pico-8 play session: mixed d-pad (fixed 12-tick cycle)

[t = 1 s] mixed d-pad (1.2s cycle ×~1): → ← ↑ ↓ + 🅾/❎ taps, ~1s
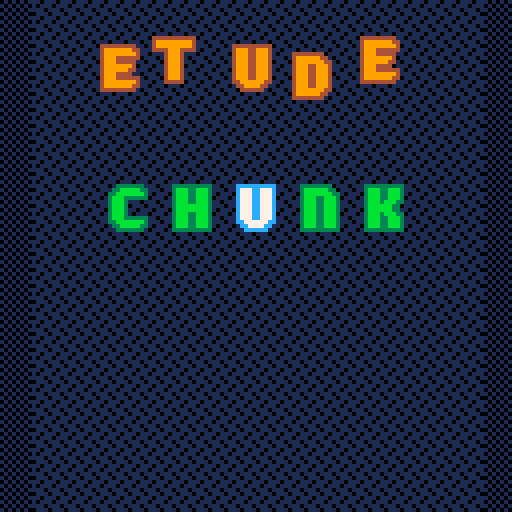
[t = 2 s] mixed d-pad (1.2s cycle ×~1): → ← ↑ ↓ + 🅾/❎ taps, ~2s
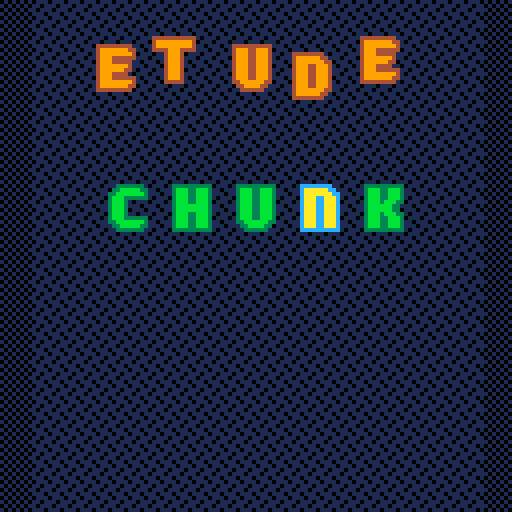
[t = 4 s] mixed d-pad (1.2s cycle ×~3): → ← ↑ ↓ + 🅾/❎ taps, ~4s
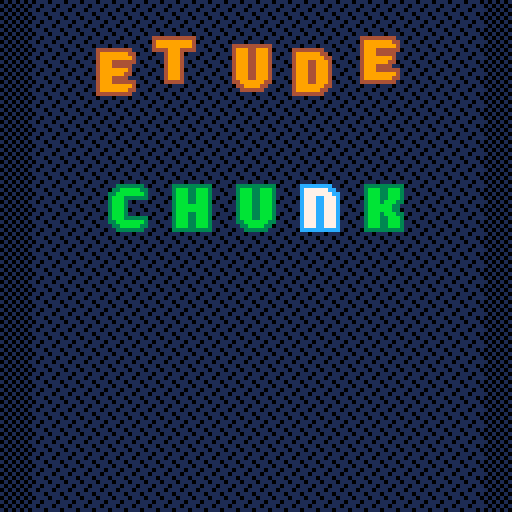

pico-8 cartridge
version 43
__lua__
-- tbd, see tab 6


-- todo, choose these in main menu
difficulty_min = 5
difficulty_max = 30
-->8
-- all connected words
--- @type table all_connected_words
all_connected_words = {
"shook",
"blast",
"tramp",
"gloat",
"leapt",
"there",
"perch",
"grind",
"scone",
"score",
"snarl",
"wreak",
"snake",
"whine",
"flask",
"brace",
"drown",
"slept",
"triad",
"winch",
"trace",
"clump",
"judge",
"swish",
"brash",
"lurch",
"draft",
"scare",
"goose",
"snout",
"stork",
"speed",
"gloss",
"mouth",
"smile",
"spiel",
"thick",
"chord",
"stoop",
"creak",
"crept",
"flirt",
"large",
"spent",
"booth",
"stuck",
"since",
"hoist",
"sieve",
"sheet",
"wrote",
"touch",
"elude",
"story",
"prime",
"drove",
"thorn",
"vaunt",
"grant",
"flour",
"stool",
"merge",
"seedy",
"drank",
"flail",
"notch",
"space",
"thing",
"mouse",
"moody",
"chest",
"choke",
"quota",
"plait",
"grape",
"swing",
"brink",
"moist",
"dried",
"quote",
"punch",
"broke",
"fried",
"spoil",
"blame",
"lobby",
"cloud",
"worth",
"cress",
"skunk",
"frisk",
"penne",
"snide",
"guise",
"prize",
"route",
"crude",
"stunt",
"reach",
"wooly",
"poise",
"grift",
"woody",
"trunk",
"tread",
"spill",
"shave",
"skill",
"crick",
"stalk",
"snowy",
"joint",
"elite",
"gland",
"broth",
"lingo",
"frank",
"whale",
"noisy",
"guide",
"whiny",
"conch",
"bingo",
"treat",
"slick",
"chaff",
"wring",
"dread",
"truck",
"cried",
"stove",
"wordy",
"clone",
"spoon",
"elide",
"swoon",
"probe",
"brain",
"drift",
"grunt",
"nerdy",
"plane",
"hobby",
"prick",
"flung",
"beast",
"grope",
"spied",
"shaft",
"smote",
"craze",
"reedy",
"bongo",
"twirl",
"moose",
"drunk",
"glare",
"bread",
"prove",
"shaky",
"lorry",
"quell",
"chase",
"preen",
"trite",
"brake",
"shown",
"primp",
"sharp",
"clash",
"verve",
"bleak",
"forte",
"spunk",
"groan",
"flaky",
"peace",
"spilt",
"roast",
"snort",
"shirk",
"lousy",
"trade",
"blown",
"cheat",
"close",
"tease",
"shelf",
"crown",
"shift",
"shunt",
"grown",
"clout",
"whose",
"shied",
"briny",
"spite",
"marsh",
"stunk",
"blade",
"plied",
"vault",
"spike",
"grave",
"liege",
"pluck",
"crier",
"froth",
"wheat",
"trick",
"welch",
"beach",
"swash",
"gorge",
"scald",
"weave",
"shady",
"noise",
"stain",
"skull",
"flash",
"trawl",
"lease",
"stone",
"opine",
"barge",
"scarf",
"phone",
"stave",
"stout",
"slunk",
"brand",
"dense",
"sling",
"sheen",
"truce",
"booze",
"spine",
"sneer",
"mince",
"adore",
"spate",
"cleat",
"smock",
"verso",
"shoot",
"spend",
"fling",
"small",
"crush",
"grail",
"prowl",
"steep",
"guilt",
"trash",
"watch",
"glide",
"stamp",
"crypt",
"blink",
"spice",
"dying",
"shale",
"knack",
"print",
"blond",
"hutch",
"sense",
"clasp",
"blind",
"glove",
"shack",
"gross",
"heavy",
"coast",
"vouch",
"pinch",
"smash",
"drake",
"primo",
"bleep",
"beaut",
"aloud",
"slang",
"joist",
"steak",
"foray",
"thyme",
"thank",
"smelt",
"botch",
"scout",
"siege",
"prose",
"spare",
"cinch",
"wrest",
"budge",
"booty",
"frame",
"tough",
"slink",
"clack",
"sheer",
"latch",
"spire",
"among",
"urine",
"arise",
"brine",
"bribe",
"spout",
"spool",
"drone",
"flare",
"truss",
"gauze",
"hunch",
"trump",
"fluke",
"goofy",
"glaze",
"slash",
"strut",
"shall",
"blend",
"chose",
"dross",
"shark",
"wince",
"being",
"cleft",
"grand",
"while",
"swell",
"stint",
"grimy",
"slain",
"meant",
"shirt",
"shorn",
"snaky",
"pitch",
"flesh",
"trait",
"thumb",
"speak",
"irony",
"shard",
"prank",
"plead",
"badge",
"beech",
"boast",
"stick",
"globe",
"steel",
"stink",
"brunt",
"doing",
"snipe",
"stock",
"bland",
"pleat",
"suing",
"gaunt",
"nervy",
"waist",
"tribe",
"gravy",
"reuse",
"leave",
"forgo",
"heady",
"quite",
"grade",
"fleet",
"fetch",
"shawl",
"chard",
"bilge",
"crowd",
"knock",
"month",
"pence",
"finch",
"drink",
"spelt",
"along",
"sleet",
"crony",
"groom",
"chuck",
"tried",
"dryer",
"clove",
"glade",
"write",
"sooty",
"daunt",
"spark",
"wrist",
"crane",
"brush",
"chock",
"tying",
"steal",
"giant",
"gooey",
"growl",
"chide",
"croak",
"glint",
"march",
"frown",
"grain",
"black",
"smack",
"sleep",
"storm",
"steam",
"stilt",
"awash",
"slimy",
"swine",
"sworn",
"thong",
"cling",
"slide",
"tripe",
"plump",
"tryst",
"dough",
"trial",
"going",
"verse",
"flack",
"tweet",
"match",
"moldy",
"flood",
"vying",
"loose",
"sweat",
"staid",
"crave",
"creek",
"spoke",
"scalp",
"swamp",
"block",
"blare",
"forge",
"crumb",
"alone",
"fresh",
"spurt",
"stale",
"scour",
"flume",
"glass",
"grime",
"trust",
"plank",
"horde",
"plush",
"drawl",
"batch",
"stair",
"stark",
"spurn",
"point",
"binge",
"stoke",
"shire",
"crust",
"smirk",
"graph",
"adorn",
"hence",
"whole",
"flout",
"green",
"plain",
"showy",
"scorn",
"irate",
"groin",
"those",
"drape",
"clamp",
"crepe",
"force",
"slime",
"chart",
"crook",
"stony",
"eking",
"speck",
"cloth",
"needy",
"cluck",
"fleck",
"clung",
"wrack",
"suite",
"crate",
"freak",
"react",
"prawn",
"chime",
"plaid",
"flake",
"graft",
"spiky",
"bench",
"scale",
"clear",
"smear",
"flair",
"shine",
"welsh",
"craft",
"spell",
"shear",
"plunk",
"saint",
"farce",
"stare",
"spade",
"wreck",
"brook",
"spiny",
"bloom",
"pouch",
"shiny",
"beady",
"stump",
"stake",
"break",
"swept",
"pooch",
"owing",
"flush",
"bough",
"gouge",
"trend",
"house",
"sleek",
"flock",
"stole",
"sweep",
"plier",
"place",
"atone",
"sweet",
"steer",
"stack",
"coach",
"flyer",
"shell",
"trove",
"flunk",
"swirl",
"verge",
"style",
"tooth",
"stand",
"brick",
"sooth",
"elope",
"stall",
"train",
"short",
"louse",
"graze",
"retch",
"tract",
"brawl",
"chick",
"spank",
"brisk",
"fudge",
"trail",
"chasm",
"least",
"forth",
"joust",
"skirt",
"flier",
"boost",
"dream",
"worst",
"scary",
"crawl",
"acorn",
"swear",
"smite",
"shalt",
"rouse",
"blurt",
"stash",
"fence",
"bulge",
"plume",
"faint",
"glean",
"forty",
"tweed",
"scoop",
"stood",
"broom",
"slosh",
"rouge",
"slice",
"worry",
"sport",
"guild",
"dingy",
"serve",
"rhyme",
"leach",
"snack",
"braid",
"etude",
"gulch",
"drier",
"blunt",
"penny",
"sloop",
"guile",
"plate",
"haunt",
"taint",
"couch",
"boozy",
"wrong",
"taunt",
"leash",
"munch",
"hinge",
"shade",
"bride",
"mulch",
"horse",
"porch",
"butch",
"chore",
"spore",
"think",
"thump",
"class",
"snoop",
"dwelt",
"patch",
"spook",
"elate",
"whack",
"hitch",
"drive",
"terse",
"foist",
"built",
"drawn",
"share",
"gloom",
"clown",
"scamp",
"bleed",
"scope",
"scant",
"harsh",
"state",
"shore",
"stank",
"crock",
"greed",
"phony",
"swami",
"flown",
"sneak",
"bloke",
"cramp",
"greet",
"stern",
"smoke",
"crump",
"shove",
"creed",
"fault",
"noose",
"sword",
"crisp",
"ready",
"shock",
"torch",
"smart",
"jaunt",
"plant",
"leant",
"grass",
"still",
"drain",
"bring",
"shone",
"quilt",
"goody",
"price",
"slung",
"swift",
"chafe",
"witch",
"prune",
"trice",
"cheer",
"ditch",
"frail",
"creep",
"prone",
"spear",
"spoof",
"grace",
"slant",
"teach",
"heave",
"nudge",
"tense",
"swath",
"bleat",
"creme",
"shuck",
"skulk",
"trope",
"shape",
"snail",
"great",
"roost",
"frock",
"hatch",
"wrung",
"freed",
"crazy",
"breed",
"charm",
"click",
"lying",
"slate",
"swill",
"woozy",
"grove",
"blush",
"bravo",
"plumb",
"these",
"smoky",
"scent",
"press",
"crash",
"crime",
"sorry",
"flank",
"brave",
"feast",
"chant",
"snuck",
"chump",
"brass",
"foyer",
"worse",
"stage",
"stead",
"slump",
"roach",
"gleam",
"heist",
"flame",
"brood",
"check",
"gripe",
"suave",
"sheep",
"build",
"posse",
"cross",
"weedy",
"sloth",
"crest",
"clank",
"youth",
"shake",
"clean",
"float",
"slope",
"track",
"snare",
"flick",
"shout",
"blank",
"belch",
"rough",
"snore",
"yeast",
"spicy",
"crank",
"quill",
"brown",
"quiet",
"swore",
"champ",
"freer",
"dingo",
"north",
"grate",
"cream",
"blaze",
"pride",
"floor",
"smell",
"paint",
"cough",
"blurb",
"scold",
"skate",
"clang",
"booby",
"shame",
"chess",
"grasp",
"bunch",
"clock",
"chunk",
"stein",
"nerve",
"floss",
"swung",
"cheap",
"ovine",
"cheek",
"smith",
"store",
"dwell",
"flute",
"stomp",
"toast",
"broad",
"bloat",
"phase",
"quoth",
"peach",
"cease",
"arose",
"leech",
"start",
"sting",
"where",
"slurp",
"swoop",
"gauge",
"crimp",
"adobe",
"crass",
"singe",
"scaly",
"slack",
"clink",
"dress",
"stung",
"prude",
"scene",
"brawn",
"bobby",
"white",
"catch",
"theme",
"dutch",
"crack",
"shush",
"prong",
"shank",
"twine",
"cloak",
"eying",
"crone",
"south",
"twice",
"steed",
"flint",
"pried",
"slush",
"lunch"
}

acw = all_connected_words
valid_words = {}
for word in all(acw) do
	valid_words[word] = true
end
-->8
-- language utils
function concat_with(stringlist, separator)
	local result
	for v in all(stringlist) do
		if not result then
			result = v
		else
			result = result .. separator .. v
		end
	end
	return result
end

function shift_letter(ltr, delta)
	local i = ord(ltr) - ord("a")
	i += delta
	i = (i + 26) % 26
	return chr(i + ord("a"))
end

-->8
-- graph utils, table from a word (string) to a set (table) of its neighbors
-- initialized here
neighs = {}
function init_neighs()
	neighs = {}
	-- e.g. { "c*amp": { "cramp", "clamp", "champ" }}
	local buckets = {}
	for word in all(acw) do
		for i = 1, #word do
			local buckword = sub(word, 0, i - 1) .. "*" .. sub(word, i + 1)
			if not buckets[buckword] then
				buckets[buckword] = {}
			end
			add(buckets[buckword], word)
		end
	end
	for word in all(acw) do
		neighs[word] = {}
		for i = 1, #word do
			local buckword = sub(word, 0, i - 1) .. "*" .. sub(word, i + 1)
			for word2 in all(buckets[buckword]) do
				if word ~= word2 then
					add(neighs[word], word2)
				end
			end
		end
	end
end

function distance_to_you()
	--let's use breadth-first search
	local frontier = {my_word}
	local distances = {}
	distances[my_word] = 0
	while #frontier > 0 do
		local word = deli(frontier, 1)
		-- small optimization:
		if (word == your_word) return distances[word]
		for neigh in all(neighs[word]) do
			if distances[neigh] == nil do
				distances[neigh] = distances[word] + 1
				add(frontier, neigh)
			end
		end
	end
	assert(distances[your_word] != nil, my_word.." vs "..your_word)
	return distances[your_word]
end
-->8
-- draw functions

pi  = 3.1415926
tau = 6.2831853

patts = {
 	[0]=0b1000001001000001,
 	[1]=0b0001100000100100,
 	[2]=0b0100000110000010,
 	[3]=0b0010010000011000,
 }

function draw_bg()
 fillp(0b1010010110100101)
	rectfill(0,0,128,128,1,0)
 local y = flr(t() * 3 % 4)
 local patt = patts[y]
 fillp(patt)
	rectfill(8,0,128-8,128,1,0)
end


function draw_letter(letter, i, x, y)
 num = ord(letter) - ord("a")
	rownum = flr(num / 8) --h=0, i=1
	spra = 64
	sprnum = spra + num * 2 + rownum * 16
	
	spr(
		sprnum,
		x + 16 * (i - 1),
		y,
		2, 2
	)
end

function draw_word(str, x, y)
	for i = 1, #str do
		local letter = str[i]
		draw_letter(letter, i, x, y)
	end
end

function draw_my_word(x, y)
 local c_border = 14
 local c_fill = 15
 local str = my_word
	local tdiff = t() - t_recent_input
	local blink = tdiff % 1 < 0.3
	local buttblink = tdiff < 0.3
	for i = 1, #str do
	 if word_is_valid then
			pal(c_border, 3)
			pal(c_fill, 11)
		else
			pal(c_border, 5)
			pal(c_fill, 6)
			if (buttblink) then
				pal(c_border, 8)
			end
		end
		--selected letter (may blink)
		if sel_let_idx == i then
			if (blink) pal(c_border, 12)
			pal(c_fill, 7)
			--when skip button held
			if btn(🅾️) then
				if sel_letter_has_alts then
				 pal(c_fill, 10)
				else 
					pal(c_border, 8)
					pal(c_fill, 9)
				end
			end
		end
		draw_letter(str[i], i, x, y)
	end
	pal()
end

function draw_your_word(x, y)
 str = your_word
	pal(14, 4)
	pal(15, 9)
	local wfx = sin(time() * 0.15) * 2.8
 local	wfy = cos(time() * 0.4) * 1.8
	for i = 1, #str do
  local letter = str[i]
		local fx = sin((time()+3*i)*(0.2-0.01*i))*0.8
		local fy = cos((time()+3*i)*(0.2-0.01*i))*2.4
		if letter == my_word[i] then
			fx *= 0
			fy *= 0
			wfx *= 0.2
			wfy *= 0.2
		end
		draw_letter(letter, i, x+wfx+fx, y+wfy+fy)
	end
	pal()
end

function draw_endgame()
	pal(14, 1)
	pal(15, 10)	
	str = my_word
	for i = 1, #str do
		draw_letter(str[i], i, 24, 10)
	end
	
	for k=1,10 do
		local randang = flr(t()*11)%tau + k*0.3
		for i=1,13 do
			local x = 64+(46+i/2)*cos(randang)
			local y = 18+(10+i/2)*sin(randang)
			pset(x, y, 10)
		end
	end
		
	print("\^w\^tsolved!", 38, 80)
	print("press ❎ to restart", 26, 110)
	pal()
end
-->8

-->8
--game lifecycle
game_ended = false
my_word = rnd(acw)
your_word = rnd(acw)
my_last_word = my_word
word_is_valid = true
sel_letter_has_alts = false
-- 1-index of selected letter
sel_let_idx = 3
-- used to blink right after input
t_recent_input = t()
--0 is win, 1 is near win
our_distance = 999

function start_round()
	-- randomize start+end words
	repeat
		my_word = rnd(acw)
		your_word = rnd(acw)
	until (
			my_word != your_word
			and distance_to_you() > difficulty_min
			and distance_to_you() < difficulty_max
	)
	word_is_valid = true
	our_distance = distance_to_you()
	game_ended = false
end

-->8
--entry points

function _init()
	init_neighs()
	start_round()
end

function _draw()
	cls()
	draw_bg()
	
	if game_ended then
		draw_endgame()
		return
	end
	
	draw_your_word(24, 10)
	local dist_h = 100
	local od = our_distance
	if (od <=24) dist_h = od*5-25
	if (od <=12) dist_h = od*4-12
	if (od <= 8) dist_h = od*3-5
	if (od <= 4) dist_h = od*2
	
	draw_my_word(24, 20+dist_h)
end

function _update()
	if game_ended then
		if (btnp(❎)) start_round()
		return
	end

	local word_was = my_word
	local move = 0
	if (btnp(⬅️)) move = -1
	if (btnp(➡️)) move = 1
	if move != 0 and word_is_valid then
		sel_let_idx = (sel_let_idx + move - 1) % 5 + 1
	end
	local shift = 0
	if (btnp(⬆️)) shift = 1
	if (btnp(⬇️)) shift = -1
	if shift != 0 then
	 repeat
			local ltr = shift_letter(
					my_word[sel_let_idx], shift
			)
			my_word = sub(
					my_word, 1, sel_let_idx - 1
			)..ltr..sub(
					my_word, sel_let_idx + 1
			)
		until not btn(🅾️) or valid_words[my_word]
	end
	if move != 0 or shift != 0 then
		t_recent_input = t()
	end
	
	if my_word != word_was do
		word_is_valid = valid_words[my_word]
		if word_is_valid then
			our_distance = distance_to_you()
		end
	end
	
	if word_is_valid then
		sel_letter_has_alts = false
		for other_word in all(neighs[my_word]) do
			if other_word[sel_let_idx] != my_word[sel_let_idx] then
				sel_letter_has_alts = true
			end
		end
	--otherwise, exactly 1 alt
	else sel_letter_has_alts = true end
	
	--end of game
	if my_word == your_word then
		sfx(4)
		sfx(5)
		game_ended = true
		return
	end

	-- sound effects
	if shift != 0 and word_is_valid then
		sfx(2)
	end
	if shift != 0 and not word_is_valid then
		sfx(3)
	end
	if move != 0 and word_is_valid then
		sfx(1)
	end
	if move != 0 and not word_is_valid then
		sfx(6)
	end
end
	
__gfx__
00000000000000000000000000000000000000000000000000000000000000000000000000000000000000000000000000000000000000000000000000000000
00000000000000000000000000000000000000000000000000000000000000000000000000000000000000000000000000000000000000000000000000000000
007007000000000000000000000000000000000000000000000000000000000000eeeeee44444444444444004444444404444444eeee00000000000000000000
000770000000000000000000000000000000000000000000000000000000000000efffff99994499999994444999999444999999fffe00000000000000000000
000770000000000000000000000000000000000000000000000000000000000000efffff99994499999999449999999944999999fffe00000000000000000000
007007000000000000000000000000000000000000000000000000000000000000eeeeff94444499944444449994444444444999eeee00000000000000000000
000000000000000000000000000000000000000000000000000000000000000000000eff94000499944444049994444400004999e00000000000000000000000
000000000000000000000000000000000000000000000000000000000000000000000eff94000499999994044999999440004999e00000000000000000000000
000000000000000000000000000000000000000000000000000000000000000000000eff94000499999944004499999940004999e00000000000000000000000
000000000000000000000000000000000000000000000000000000000000000000000eff94000499944440000444499940004999e00000000000000000000000
000000000000000000000000000000000000000000000000000000000000000000000eff94000499944444444444499940004999e00000000000000000000000
000000000000000000000000000000000000000000000000000000000000000000000eff94000499999999449999999440004999e00000000000000000000000
000000000000000000000000000000000000000000000000000000000000000000000eff94000499999994444999994400004999e00000000000000000000000
000000000000000000000000000000000000000000000000000000000000000000000eee44000444444444004444444000004444e00000000000000000000000
00000000000000000000000000000000000000000000000000000000000000000000000000000000000000000000000000000000000000000000000000000000
00000000000000000000000000000000000000000000000000000000000000000000000000000000000000000000000000000000000000000000000000000000
00000000000000000000000000000000000000000000000000000000000000000000000000000000000000000000000000000000000000000000000000000000
00000000000000000000000000000000000000000000000000000000000000000000000000000000000000000000000000000000000000000000000000000000
00000000000000000000000000000000000000000000000000000000000000000000000000000000000000000000000000000000000000000000000000000000
00000000000000000000000000000000000000000000000000000000000000000000000000000000000000000000000000000000000000000000000000000000
00000000000000000000000000000000000000000000000000000000000000000000000000000000000000000000000000000000000000000000000000000000
00000000000000000000000000000000000000000000000000000000000000000000000000000000000000000000000000000000000000000000000000000000
00000000000000000000000000000000000000000000000000000000000000000000000000000000000000000000000000000000000000000000000000000000
00000000000000000000000000000000000000000000000000000000000000000000000000000000000000000000000000000000000000000000000000000000
00000000000000000000000000000000000000000000000000000000000000000000000000000000000000000000000000000000000000000000000000000000
00000000000000000000000000000000000000000000000000000000000000000000000000000000000000000000000000000000000000000000000000000000
00000000000000000000000000000000000000000000000000000000000000000000000000000000000000000000000000000000000000000000000000000000
00000000000000000000000000000000000000000000000000000000000000000000000000000000000000000000000000000000000000000000000000000000
00000000000000000000000000000000000000000000000000000000000000000000000000000000000000000000000000000000000000000000000000000000
00000000000000000000000000000000000000000000000000000000000000000000000000000000000000000000000000000000000000000000000000000000
00000000000000000000000000000000000000000000000000000000000000000000000000000000000000000000000000000000000000000000000000000000
00000000000000000000000000000000000000000000000000000000000000000000000000000000000000000000000000000000000000000000000000000000
00000000000000000000000000000000000000000000000000000000000000000000000000000000000000000000000000000000000000000000000000000000
00000000000000000000000000000000000000000000000000000000000000000000000000000000000000000000000000000000000000000000000000000000
00000eeeeee00000000eeeeeeee0000000000eeeeeee0000000eeeeeeee00000000eeeeeeeee0000000eeeeeeeee000000000eeeeeee0000000eeeeeeeeee000
0000eeffffee0000000effffffee00000000eefffffee000000effffffee0000000efffffffee000000efffffffee0000000eefffffee000000efffeefffe000
000eeffffffee000000efffffffee000000eefffffffe000000efffffffee000000effffffffe000000effffffffe000000eefffffffe000000efffeefffe000
000efffeefffe000000efffeefffe000000efffeeeeee000000efffeefffe000000efffeeeeee000000efffeeeeee000000efffeeeeee000000efffeefffe000
000efffeefffe000000efffeefffe000000efffe00000000000efffeefffe000000efffeeeee0000000efffeeeee0000000efffeeeeee000000efffeefffe000
000effffffffe000000effffffffe000000efffe00000000000efffeefffe000000efffffffe0000000efffffffe0000000efffeffffe000000effffffffe000
000effffffffe000000efffffffee000000efffe00000000000efffeefffe000000effffffee0000000effffffee0000000efffeffffe000000effffffffe000
000efffeefffe000000efffeefffe000000efffe00000000000efffeefffe000000efffeeee00000000efffeeee00000000efffeefffe000000efffeefffe000
000efffeefffe000000efffeefffe000000efffeeeeee000000efffeefffe000000efffeeeeee000000efffe00000000000efffeefffe000000efffeefffe000
000efffeefffe000000efffffffee000000eefffffffe000000efffffffee000000effffffffe000000efffe00000000000eefffffffe000000efffeefffe000
000efffeefffe000000effffffee00000000eefffffee000000effffffee0000000efffffffee000000efffe000000000000eeffffffe000000efffeefffe000
000eeeeeeeeee000000eeeeeeee0000000000eeeeeee0000000eeeeeeee00000000eeeeeeeee0000000eeeee0000000000000eeeeeeee000000eeeeeeeeee000
00000000000000000000000000000000000000000000000000000000000000000000000000000000000000000000000000000000000000000000000000000000
00000000000000000000000000000000000000000000000000000000000000000000000000000000000000000000000000000000000000000000000000000000
00000000000000000000000000000000000000000000000000000000000000000000000000000000000000000000000000000000000000000000000000000000
00000000000000000000000000000000000000000000000000000000000000000000000000000000000000000000000000000000000000000000000000000000
00000eeeee00000000000000eeeee000000eeeeeeeeee000000eeeee00000000000eeee00eeee000000eeeeeeee000000000eeeeeeee0000000eeeeeeeee0000
00000efffe00000000000000efffe000000efffeefffe000000efffe0000000000eeffeeeeffee00000effffffee0000000eeffffffee000000efffffffee000
00000efffe00000000000000efffe000000efffeefffe000000efffe0000000000effffeeffffe00000efffffffee00000eeffffffffee00000effffffffe000
00000efffe00000000000000efffe000000efffeefffe000000efffe0000000000effffffffffe00000efffeefffe00000efffeeeefffe00000efffeefffe000
00000efffe00000000000000efffe000000efffefffee000000efffe0000000000effffffffffe00000efffeefffe00000efffe00efffe00000efffeefffe000
00000efffe00000000000000efffe000000effffffee0000000efffe0000000000efffeffefffe00000efffeefffe00000efffe00efffe00000effffffffe000
00000efffe00000000000000efffe000000effffffee0000000efffe0000000000efffeeeefffe00000efffeefffe00000efffe00efffe00000efffffffee000
00000efffe00000000000000efffe000000efffefffee000000efffe0000000000efffe00efffe00000efffeefffe00000efffe00efffe00000efffeeeee0000
00000efffe000000000eeeeeefffe000000efffeefffe000000efffeeeeee00000efffe00efffe00000efffeefffe00000efffeeeefffe00000efffe00000000
00000efffe000000000efffffffee000000efffeefffe000000effffffffe00000efffe00efffe00000efffeefffe00000eeffffffffee00000efffe00000000
00000efffe000000000effffffee0000000efffeefffe000000effffffffe00000efffe00efffe00000efffeefffe000000eeffffffee000000efffe00000000
00000eeeee000000000eeeeeeee00000000eeeeeeeeee000000eeeeeeeeee00000eeeee00eeeee00000eeeeeeeeee0000000eeeeeeee0000000eeeee00000000
00000000000000000000000000000000000000000000000000000000000000000000000000000000000000000000000000000000000000000000000000000000
00000000000000000000000000000000000000000000000000000000000000000000000000000000000000000000000000000000000000000000000000000000
00000000000000000000000000000000000000000000000000000000000000000000000000000000000000000000000000000000000000000000000000000000
00000000000000000000000000000000000000000000000000000000000000000000000000000000000000000000000000000000000000000000000000000000
0000eeeeeeee0000000eeeeeeeee00000000eeeeeeee000000eeeeeeeeeee000000eeeeeeeeee00000eeee000eeee000000eeee00eeee00000eeee0000eeee00
000eeffffffee000000efffffffee000000eeffffffee00000efffffffffe000000efffeefffe00000effee0eeffe00000eeffe00effee0000effee00eeffe00
00eeffffffffee00000effffffffe000000effffffffe00000efffffffffe000000efffeefffe00000efffe0efffe00000efffe00efffe0000efffeeeefffe00
00efffeeeefffe00000efffeefffe000000efffeeeeee00000eeeefffeeee000000efffeefffe00000efffe0efffe00000efffe00efffe0000effffeeffffe00
00efffe00efffe00000efffeefffe000000efffeeeee000000000efffe000000000efffeefffe00000efffe0efffe00000efffe00efffe0000eeffffffffee00
00efffe00efffe00000effffffffe000000eeffffffee00000000efffe000000000efffeefffe00000efffeeefffe00000efffeeeefffe00000eeffffffee000
00efffe00efffe00000efffffffee0000000eeffffffe00000000efffe000000000efffeefffe00000eefffefffee00000efffeffefffe000000eeffffee0000
00efffe0eefffe00000efffeefffe00000000eeeefffe00000000efffe000000000efffeefffe000000efffefffe000000effffffffffe00000eeffffffee000
00efffeeefffee00000efffeefffe000000eeeeeefffe00000000efffe000000000efffeefffe000000efffefffe000000effffffffffe0000eeffffffffee00
00eefffffffffe00000efffeefffe000000efffffffee00000000efffe000000000eeffffffee000000eefffffee000000effffeeffffe0000efffeeeefffe00
000eefffffeffe00000efffeeeffe000000eefffffee000000000efffe0000000000eeffffee00000000eefffee0000000efffeeeefffe0000effee00eeffe00
0000eeeeeeeeee00000eeeee0eeee0000000eeeeeee0000000000eeeee00000000000eeeeee0000000000eeeee00000000eeeee00eeeee0000eeee0000eeee00
00000000000000000000000000000000000000000000000000000000000000000000000000000000000000000000000000000000000000000000000000000000
00000000000000000000000000000000000000000000000000000000000000000000000000000000000000000000000000000000000000000000000000000000
00000000000000000000000000000000000000000000000000000000000000000000000000000000000000000000000000000000000000000000000000000000
00000000000000000000000000000000000000000000000000000000000000000000000000000000000000000000000000000000000000000000000000000000
000eeeeeeeeee0000000eeeeeeeee000000000000000000000000000000000000000000000000000000000000000000000000000000000000000000000000000
000efffeefffe000000eefffffffe000000000000000000000000000000000000000000000000000000000000000000000000000000000000000000000000000
000efffeefffe000000effffffffe000000000000000000000000000000000000000000000000000000000000000000000000000000000000000000000000000
000efffeefffe000000eeeeeefffe000000000000000000000000000000000000000000000000000000000000000000000000000000000000000000000000000
000efffeefffe00000000eeeffffe000000000000000000000000000000000000000000000000000000000000000000000000000000000000000000000000000
000effffffffe0000000eefffffee000000000000000000000000000000000000000000000000000000000000000000000000000000000000000000000000000
000effffffffe000000eeffffeee0000000000000000000000000000000000000000000000000000000000000000000000000000000000000000000000000000
000eeeeeefffe000000effffee000000000000000000000000000000000000000000000000000000000000000000000000000000000000000000000000000000
000eeeeeefffe000000efffeeeeee000000000000000000000000000000000000000000000000000000000000000000000000000000000000000000000000000
000efffffffee000000effffffffe000000000000000000000000000000000000000000000000000000000000000000000000000000000000000000000000000
000eefffffee0000000efffffffee000000000000000000000000000000000000000000000000000000000000000000000000000000000000000000000000000
0000eeeeeee00000000eeeeeeeee0000000000000000000000000000000000000000000000000000000000000000000000000000000000000000000000000000
